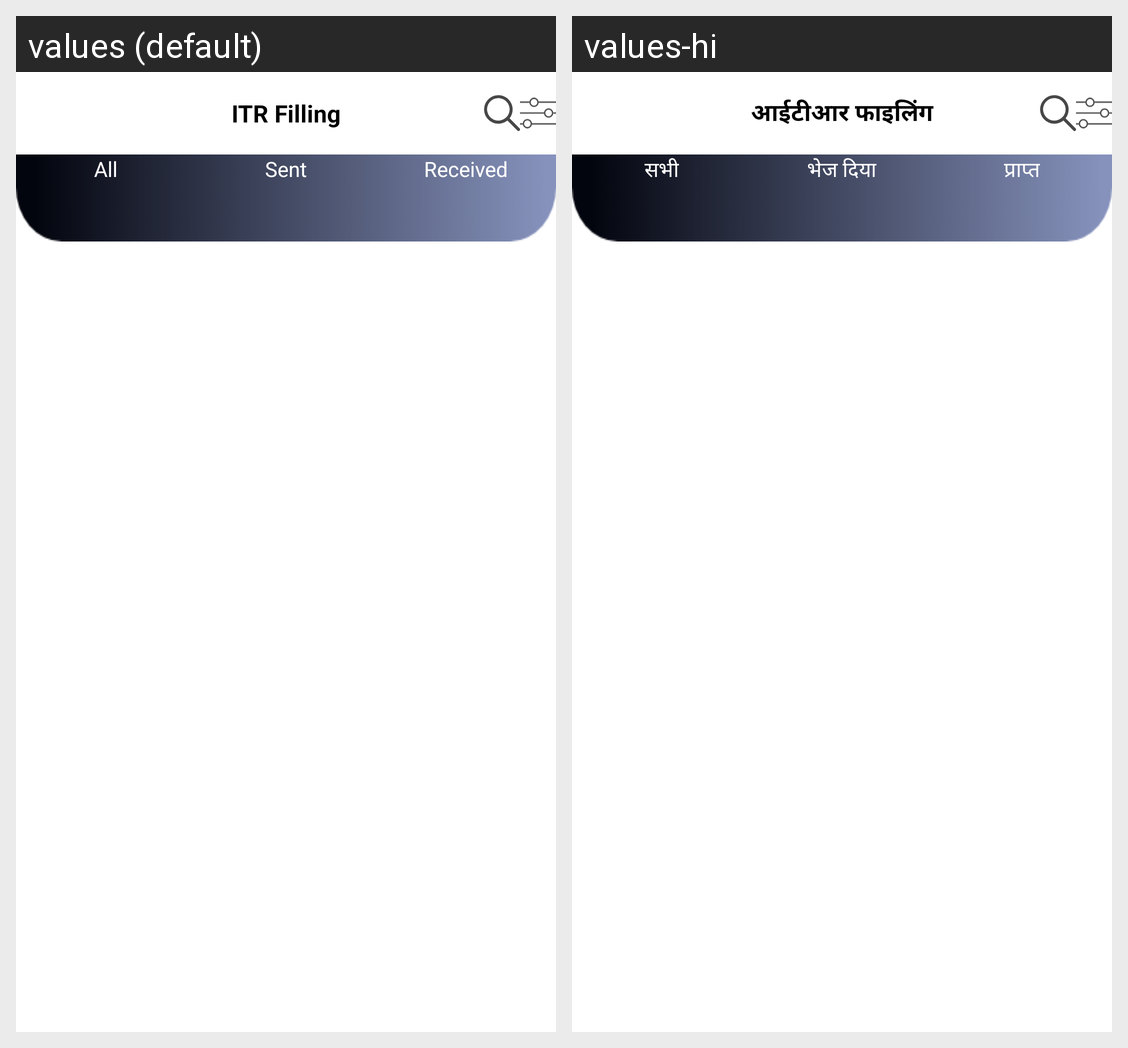

Here is an Android app screen in its default locale and in the app's own translations. Write out the translated-string differences for the strings that appear on this screen.
Android screen res/layout/activity_i_t_r_file.xml rendered under 2 locales, left to right: values (default), values-hi. Device: Nexus 5 (rendered at 1080×1920; each locale shown at half size, 540×960, under a caption strip naming it); theme Theme.Taxwale.
Strings drawn on this screen, with the default value and each locale's value (text and hints the layout hard-codes, and strings that could not be matched under every locale, appear in the picture but are not listed):

itr_filling
  values: ITR Filling
  values-hi: आईटीआर फाइलिंग

all
  values: All
  values-hi: सभी

sent
  values: Sent
  values-hi: भेज दिया

received
  values: Received
  values-hi: प्राप्त
